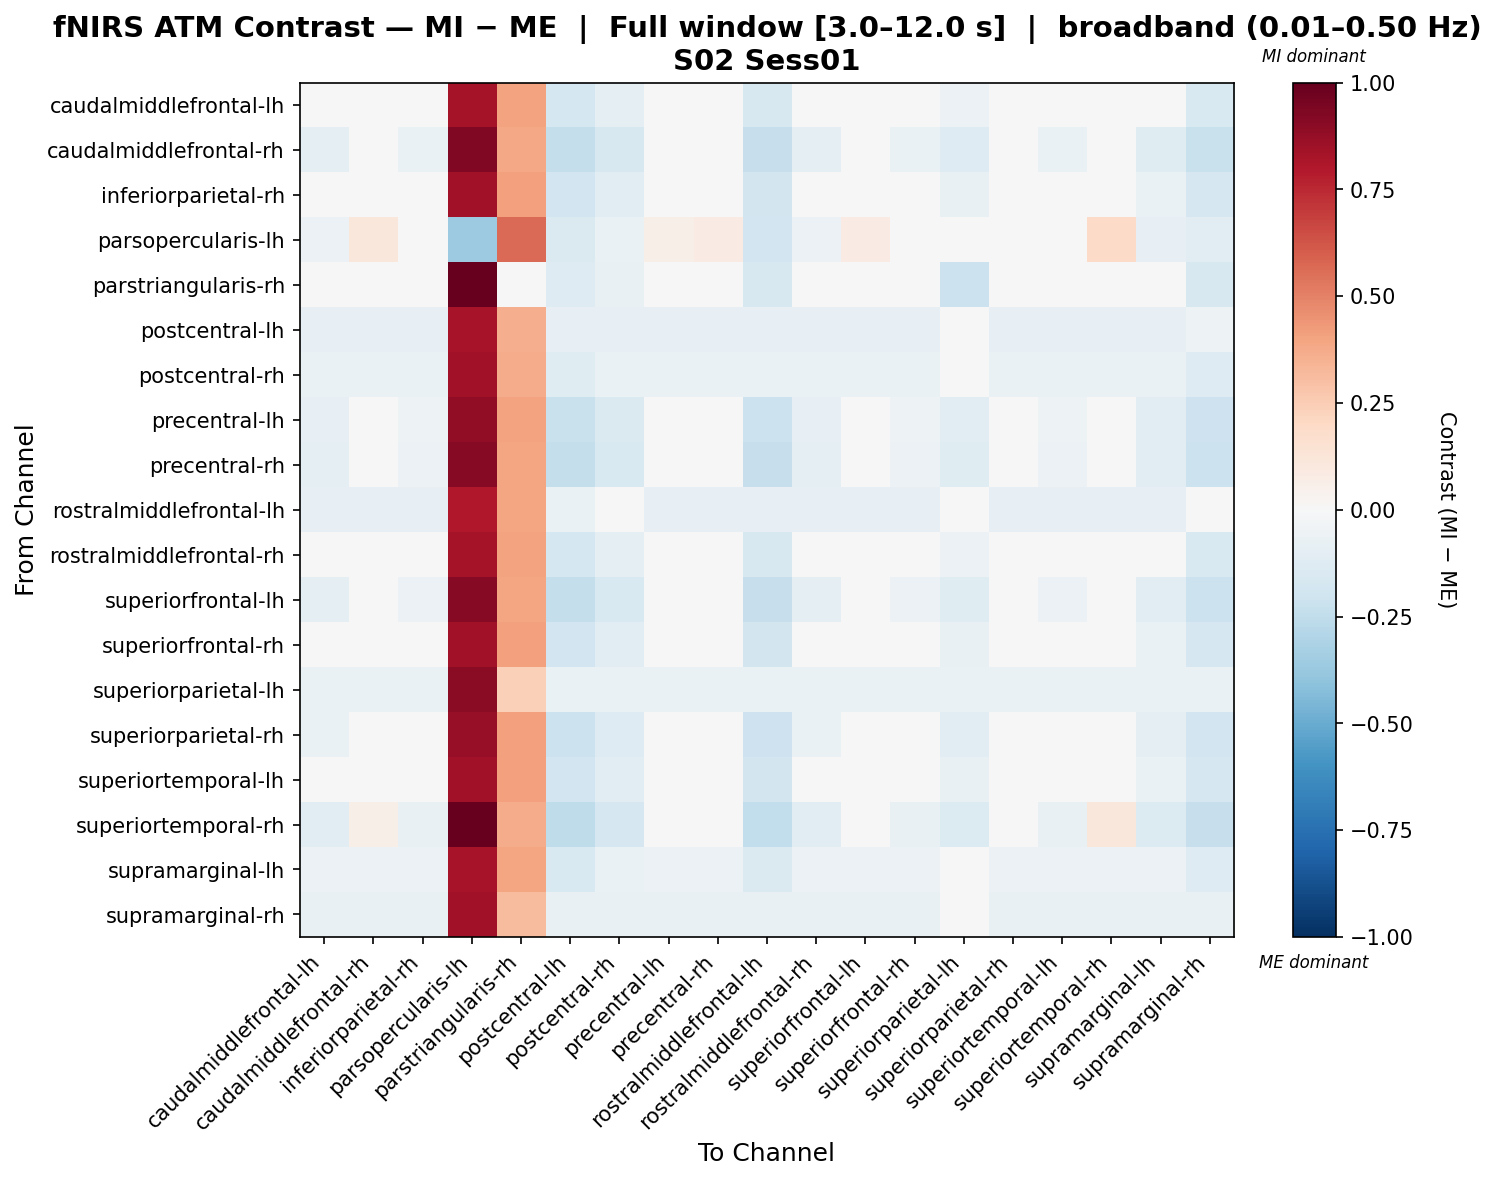

The file beside this chart, header and first rows:
, caudalmiddlefrontal-lh, caudalmiddlefrontal-rh, inferiorparietal-rh, parsopercularis-lh, parstriangularis-rh, postcentral-lh, postcentral-rh, precentral-lh, precentral-rh, rostralmiddlefrontal-lh, rostralmiddlefrontal-rh, superiorfrontal-lh, superiorfrontal-rh, superiorparietal-lh, superiorparietal-rh, superiortemporal-lh, superiortemporal-rh, supramarginal-lh, supramarginal-rh
caudalmiddlefrontal-lh, -0.04998, -0.04998, -0.04998, 0.8335, 0.4012, -0.1731, -0.08786, -0.04998, -0.04998, -0.1636, -0.04998, -0.04998, -0.04998, -0.05949, -0.04998, -0.04998, -0.04998, -0.04998, -0.151
caudalmiddlefrontal-rh, -0.09499, 0.04399, -0.06719, 0.9275, 0.3846, -0.2416, -0.1582, 0.0162, 0.04399, -0.234, -0.09499, 0.04399, -0.06719, -0.1256, -0.0116, -0.06719, 0.04399, -0.1228, -0.2189
inferiorparietal-rh, -0.04136, -0.04136, -0.04136, 0.8422, 0.41, -0.1916, -0.1068, -0.04136, -0.04136, -0.1826, -0.04136, -0.04136, -0.04136, -0.07732, -0.04136, -0.04136, -0.04136, -0.0696, -0.1693
parsopercularis-lh, -0.05582, 0.1103, -0.02813, -0.3634, 0.5664, -0.1463, -0.06325, 0.05493, 0.08262, -0.1943, -0.05582, 0.08262, -0.02813, 0.03769, 0.02725, -0.02813, 0.1934, -0.0835, -0.1085
parstriangularis-rh, -0.01967, -0.01967, -0.01967, 0.9985, 0.01007, -0.1315, -0.07461, -0.01967, -0.01967, -0.1619, -0.01967, -0.01967, -0.01967, -0.2162, -0.01967, -0.01967, -0.01967, -0.04811, -0.1599
postcentral-lh, -0.07828, -0.07828, -0.07828, 0.8267, 0.3613, -0.07828, -0.07828, -0.07828, -0.07828, -0.07828, -0.07828, -0.07828, -0.07828, 0.03856, -0.07828, -0.07828, -0.07828, -0.07828, -0.05242
postcentral-rh, -0.06604, -0.06604, -0.06604, 0.839, 0.3735, -0.1247, -0.06604, -0.06604, -0.06604, -0.06604, -0.06604, -0.06604, -0.06604, -0.03516, -0.06604, -0.06604, -0.06604, -0.06604, -0.1282
precentral-lh, -0.07878, 0.005009, -0.05085, 0.8885, 0.4008, -0.2265, -0.1427, 0.005009, 0.005009, -0.2184, -0.07878, 0.005009, -0.05085, -0.111, 0.005009, -0.05085, 0.005009, -0.1067, -0.2039
precentral-rh, -0.08764, 0.02379, -0.05978, 0.9073, 0.392, -0.2348, -0.1512, 0.02379, 0.02379, -0.2269, -0.08764, 0.02379, -0.05978, -0.119, -0.004069, -0.05978, 0.02379, -0.1155, -0.2121
rostralmiddlefrontal-lh, -0.08532, -0.08532, -0.08532, 0.7982, 0.3943, -0.06825, -0.009591, -0.08532, -0.08532, -0.08532, -0.08532, -0.08532, -0.08532, 0.04162, -0.08532, -0.08532, -0.08532, -0.08532, -0.0471
rostralmiddlefrontal-rh, -0.04998, -0.04998, -0.04998, 0.8335, 0.4012, -0.1731, -0.08786, -0.04998, -0.04998, -0.1636, -0.04998, -0.04998, -0.04998, -0.05949, -0.04998, -0.04998, -0.04998, -0.04998, -0.151
superiorfrontal-lh, -0.08764, 0.02379, -0.05978, 0.9073, 0.392, -0.2348, -0.1512, 0.02379, 0.02379, -0.2269, -0.08764, 0.02379, -0.05978, -0.119, -0.004069, -0.05978, 0.02379, -0.1155, -0.2121
superiorfrontal-rh, -0.04136, -0.04136, -0.04136, 0.8422, 0.41, -0.1916, -0.1068, -0.04136, -0.04136, -0.1826, -0.04136, -0.04136, -0.04136, -0.07732, -0.04136, -0.04136, -0.04136, -0.0696, -0.1693
superiorparietal-lh, -0.06683, -0.06683, -0.06683, 0.8993, 0.2368, -0.06683, -0.06683, -0.06683, -0.06683, -0.06683, -0.06683, -0.06683, -0.06683, -0.06683, -0.06683, -0.06683, -0.06683, -0.06683, -0.06683
superiorparietal-rh, -0.06839, -0.01236, -0.04037, 0.8712, 0.4112, -0.2168, -0.1327, -0.01236, -0.01236, -0.2085, -0.06839, -0.01236, -0.04037, -0.1017, -0.01236, -0.04037, -0.01236, -0.0964, -0.1943
superiortemporal-lh, -0.04136, -0.04136, -0.04136, 0.8422, 0.41, -0.1916, -0.1068, -0.04136, -0.04136, -0.1826, -0.04136, -0.04136, -0.04136, -0.07732, -0.04136, -0.04136, -0.04136, -0.0696, -0.1693
superiortemporal-rh, -0.1052, 0.06105, -0.07751, 1.0, 0.3744, -0.2512, -0.168, 0.005628, 0.03334, -0.2438, -0.1052, 0.03334, -0.07751, -0.1348, -0.02208, -0.07751, 0.1165, -0.1329, -0.2284
supramarginal-lh, -0.05717, -0.05717, -0.05717, 0.8264, 0.3939, -0.1529, -0.06719, -0.05717, -0.05717, -0.1429, -0.05717, -0.05717, -0.05717, -0.04007, -0.05717, -0.05717, -0.05717, -0.05717, -0.131
supramarginal-rh, -0.07406, -0.07406, -0.07406, 0.8432, 0.3191, -0.07406, -0.07406, -0.07406, -0.07406, -0.07406, -0.07406, -0.07406, -0.07406, 0.02266, -0.07406, -0.07406, -0.07406, -0.07406, -0.07406
